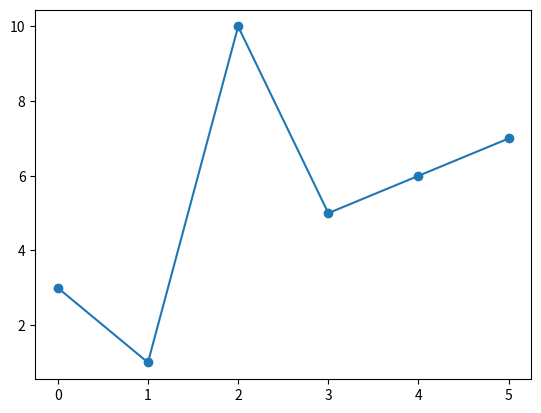

Generate this figure with matplotlib:
import numpy as np
import matplotlib.pyplot as plt

######################################################## МАРКЕРЫ ############################################################

# Marker	Description

#  'o'	     Circle	
#  '*'	     Star	
#  '.'	     Point	
#  ','	     Pixel	
#  'x'	     X	
#  'X'	     X (filled)	
#  '+'	     Plus	
#  'P'	     Plus (filled)	
#  's'	     Square	
#  'D'	     Diamond	
#  'd'	     Diamond (thin)	
#  'p'	     Pentagon	
#  'H'	     Hexagon	
#  'h'	     Hexagon	
#  'v'	     Triangle Down	
#  '^'	     Triangle Up	
#  '<'	     Triangle Left	
#  '>'	     Triangle Right	
#  '1'	     Tri Down	
#  '2'	     Tri Up	
#  '3'	     Tri Left	
#  '4'	     Tri Right	
#  '|'	     Vline	
#  '_'	     Hline

y = np.array([3,1,10,5,6,7])

#вы можете использовать ключевое слово marker , для того чтобы выделить точку специальным знаком

plt.plot(y,marker = 'o') # или marker = 'x'

plt.show()